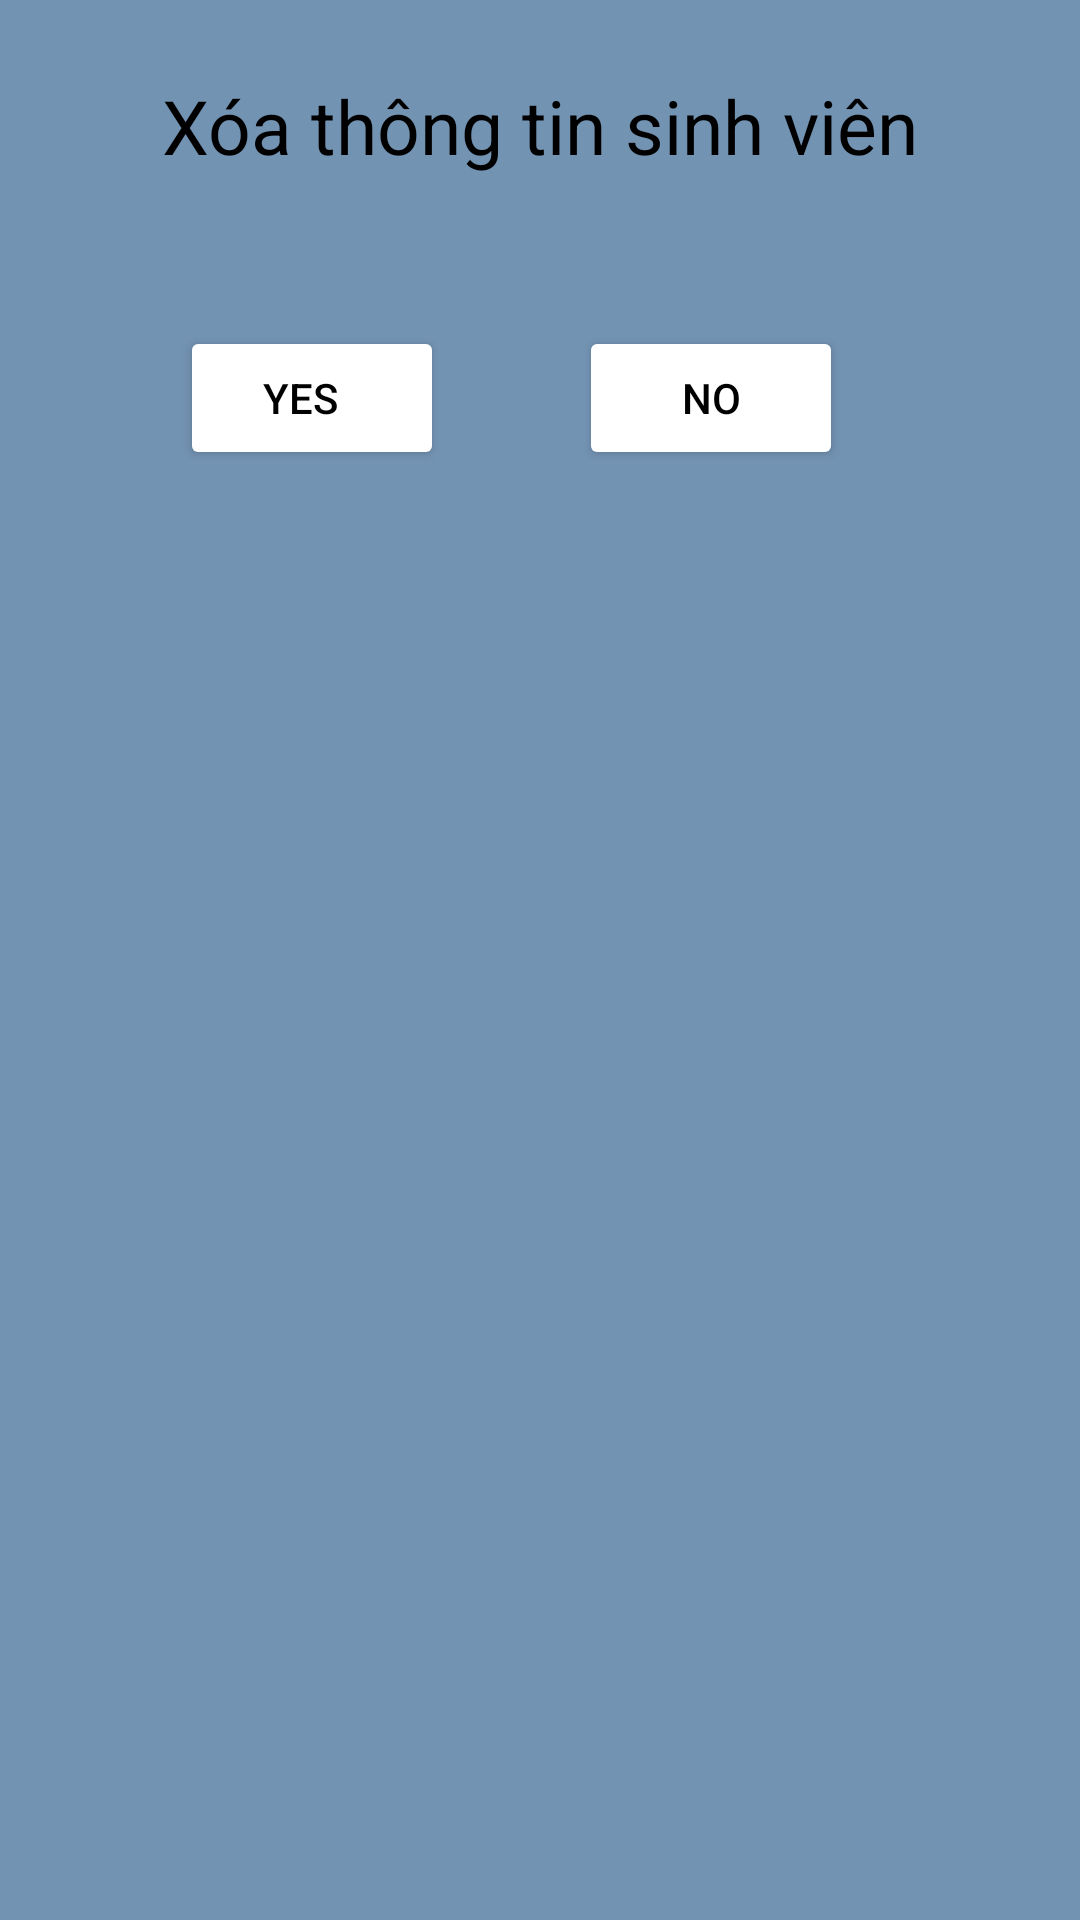

This screen was rendered from an Android layout file. Write that file and the resources it references.
<!-- AndroidManifest.xml: application theme Theme.Student_Managament -->
<!-- res/layout/dialogdeletestudent.xml -->
<?xml version="1.0" encoding="utf-8"?>
<LinearLayout xmlns:android="http://schemas.android.com/apk/res/android"
    android:layout_width="350dp"
    android:layout_height="200dp"
    xmlns:app="http://schemas.android.com/apk/res-auto"
    android:background="#7393B3"
    android:orientation="vertical"

    >

    <TextView
        android:id="@+id/textView4"
        android:layout_width="match_parent"
        android:layout_height="wrap_content"
        android:textSize="25sp"
        android:gravity="center"
        android:textColor="@color/black"
        android:layout_marginTop="25dp"
        android:text="Xóa thông tin sinh viên" />
    <LinearLayout
        android:layout_width="match_parent"
        android:layout_height="wrap_content"
        android:layout_gravity="center"
        android:layout_marginTop="50dp"
        android:orientation="horizontal">

        <Button

            android:id="@+id/btnYesDeleteStudent"
            android:layout_width="wrap_content"
            android:layout_height="wrap_content"
            android:layout_marginLeft ="60dp"
            android:paddingRight="20dp"
            android:backgroundTint="#FFFFFF"
            android:text="Yes"
            android:textColor="@color/black" />
        <Button

            android:id="@+id/btnNoDeleteStudent"
            android:layout_width="wrap_content"
            android:layout_height="wrap_content"
            android:layout_marginLeft="45dp"
            android:backgroundTint="#FFFFFF"
            android:text="No"
            android:textColor="@color/black" />

    </LinearLayout>
</LinearLayout>
<!-- resources referenced by this layout -->
<resources>
  <color name="black">#FF000000</color>
  <style name="Theme.Student_Managament" parent="Theme.MaterialComponents.DayNight.NoActionBar">
          
          <item name="colorPrimary">@color/purple_500</item>
          <item name="colorPrimaryVariant">@color/purple_700</item>
          <item name="colorOnPrimary">@color/white</item>
          
          <item name="colorSecondary">@color/teal_200</item>
          <item name="colorSecondaryVariant">@color/teal_700</item>
          <item name="colorOnSecondary">@color/black</item>
          
          <item name="android:statusBarColor">?attr/colorPrimaryVariant</item>
          
      </style>
  <color name="purple_500">#FF6200EE</color>
  <color name="purple_700">#FF3700B3</color>
  <color name="white">#FFFFFFFF</color>
  <color name="teal_200">#FF03DAC5</color>
  <color name="teal_700">#FF018786</color>
</resources>
